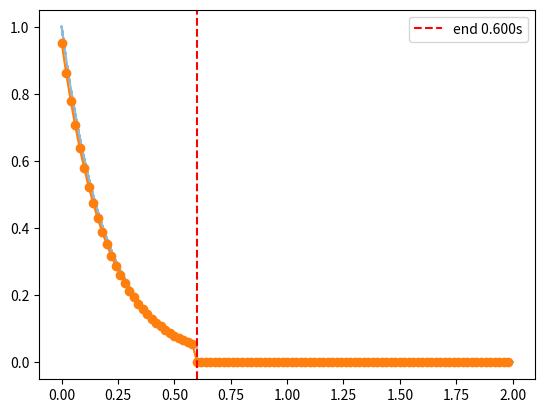

The matplotlib source for this figure:
"""Utilities for detecting the signal tail (end) based on RMS envelope.

Functions
- frame_rms: compute non-overlapping RMS envelopes and frame times
- detect_tail: find the first frame where RMS stays below a threshold for
  a given duration and return an estimated end sample/time
- detect_tail_from_data: convenience wrapper that computes the envelope
  and runs detection; supports a simple heuristic if no threshold provided

Example usage:
    from tail import detect_tail_from_data
    idx_sample, t_end = detect_tail_from_data(data, fs, frame_ms=20,
                                              threshold=1e-4,
                                              min_silence_sec=0.2)
"""

from typing import Optional, Tuple
import numpy as np


def frame_rms(
    data: np.ndarray, fs: int, frame_ms: int = 20
) -> Tuple[np.ndarray, np.ndarray]:
    """Compute non-overlapping RMS envelope.

    Args:
        data: 1-D or 2-D array (stereo) audio samples. If stereo, mixed to mono.
        fs: sampling rate in Hz
        frame_ms: frame length in milliseconds

    Returns:
        rms: array of RMS values (one per frame)
        times: array of frame start times (seconds)
    """
    if data.ndim > 1:
        data = data.mean(axis=1)
    frame_size = max(1, int((frame_ms / 1000.0) * fs))
    rms = []
    times = []
    N = len(data)
    for i in range(0, N, frame_size):
        frame = data[i : i + frame_size]
        if frame.size == 0:
            break
        rms.append(np.sqrt(np.mean(frame.astype(float) ** 2)))
        times.append(i / fs)
    return np.array(rms), np.array(times)


def detect_tail(
    envelope_rms: np.ndarray,
    frame_size: int,
    fs: int,
    threshold: float,
    min_silence_sec: float = 0.2,
) -> Optional[Tuple[int, float, int]]:
    """Detect start of tail: first frame where RMS stays <= threshold for at
    least `min_silence_sec` seconds.

    Args:
        envelope_rms: array of RMS values (one per frame)
        frame_size: frame length in samples (integer)
        fs: sampling rate
        threshold: amplitude threshold (same units as envelope_rms)
        min_silence_sec: minimum duration of sustained silence (seconds)

    Returns:
        (end_sample, end_time_s, start_frame_idx) where end_sample is the sample
        index where silence starts, end_time_s is the time in seconds, and
        start_frame_idx is the frame index that begins the silent run.
        Returns None if no tail/silence satisfying constraints is found.
    """
    if envelope_rms.size == 0:
        return None
    min_silence_frames = max(1, int(np.ceil(min_silence_sec * fs / frame_size)))

    # boolean array for frames below or equal to threshold
    below = envelope_rms <= threshold

    # find a run of True of length >= min_silence_frames
    consec = 0
    for i, val in enumerate(below):
        if val:
            consec += 1
            if consec >= min_silence_frames:
                start_frame = i - consec + 1
                end_sample = start_frame * frame_size
                end_time_s = end_sample / fs
                return int(end_sample), float(end_time_s), int(start_frame)
        else:
            consec = 0
    return None


def detect_tail_from_data(
    data: np.ndarray,
    fs: int,
    frame_ms: int = 20,
    threshold: Optional[float] = None,
    threshold_db: Optional[float] = None,
    min_silence_sec: float = 0.2,
) -> Optional[Tuple[int, float, int]]:
    """Convenience wrapper: compute RMS envelope and detect tail.

    If neither `threshold` nor `threshold_db` is provided, a simple heuristic
    is used: estimate the noise floor from the last 20% of frames and set
    threshold = median_noise * 2.0 (this works when the true tail is present).

    Args:
        data: audio samples
        fs: sampling rate
        frame_ms: RMS frame length in ms
        threshold: amplitude threshold
        threshold_db: if provided, threshold in dBFS (negative for signals < 1.0)
        min_silence_sec: required silence duration to declare tail

    Returns:
        same as `detect_tail` or None
    """
    envelope_rms, times = frame_rms(data, fs, frame_ms=frame_ms)
    frame_size = max(1, int((frame_ms / 1000.0) * fs))

    if threshold_db is not None:
        # convert from dB (amplitude dBFS) to linear amplitude
        threshold = 10.0 ** (threshold_db / 20.0)

    if threshold is None:
        # heuristic: use last 20% of frames as noise floor
        n = len(envelope_rms)
        n_tail = max(1, int(np.ceil(0.2 * n)))
        noise_seg = envelope_rms[-n_tail:]
        median_noise = float(np.median(noise_seg))
        threshold = max(median_noise * 2.0, np.finfo(float).eps)

    return detect_tail(
        envelope_rms,
        frame_size=frame_size,
        fs=fs,
        threshold=threshold,
        min_silence_sec=min_silence_sec,
    )


if __name__ == "__main__":
    # quick demo using simulated signal
    import matplotlib.pyplot as plt

    fs = 44100
    t = np.arange(0, 2.0, 1 / fs)
    # impulse + exponential decay then silence
    sig = np.exp(-5 * t) * (t < 0.6)
    # add small noise
    sig += 0.0005 * np.random.randn(len(sig))

    res = detect_tail_from_data(sig, fs, frame_ms=20, min_silence_sec=0.12)
    print("detect_tail_from_data ->", res)

    rms, times = frame_rms(sig, fs, frame_ms=20)
    plt.plot(np.arange(len(sig)) / fs, sig, alpha=0.5)
    plt.plot(times, rms, marker="o")
    if res is not None:
        end_sample, end_time, start_frame = res
        plt.axvline(end_time, color="r", linestyle="--", label=f"end {end_time:.3f}s")
    plt.legend()
    plt.show()
